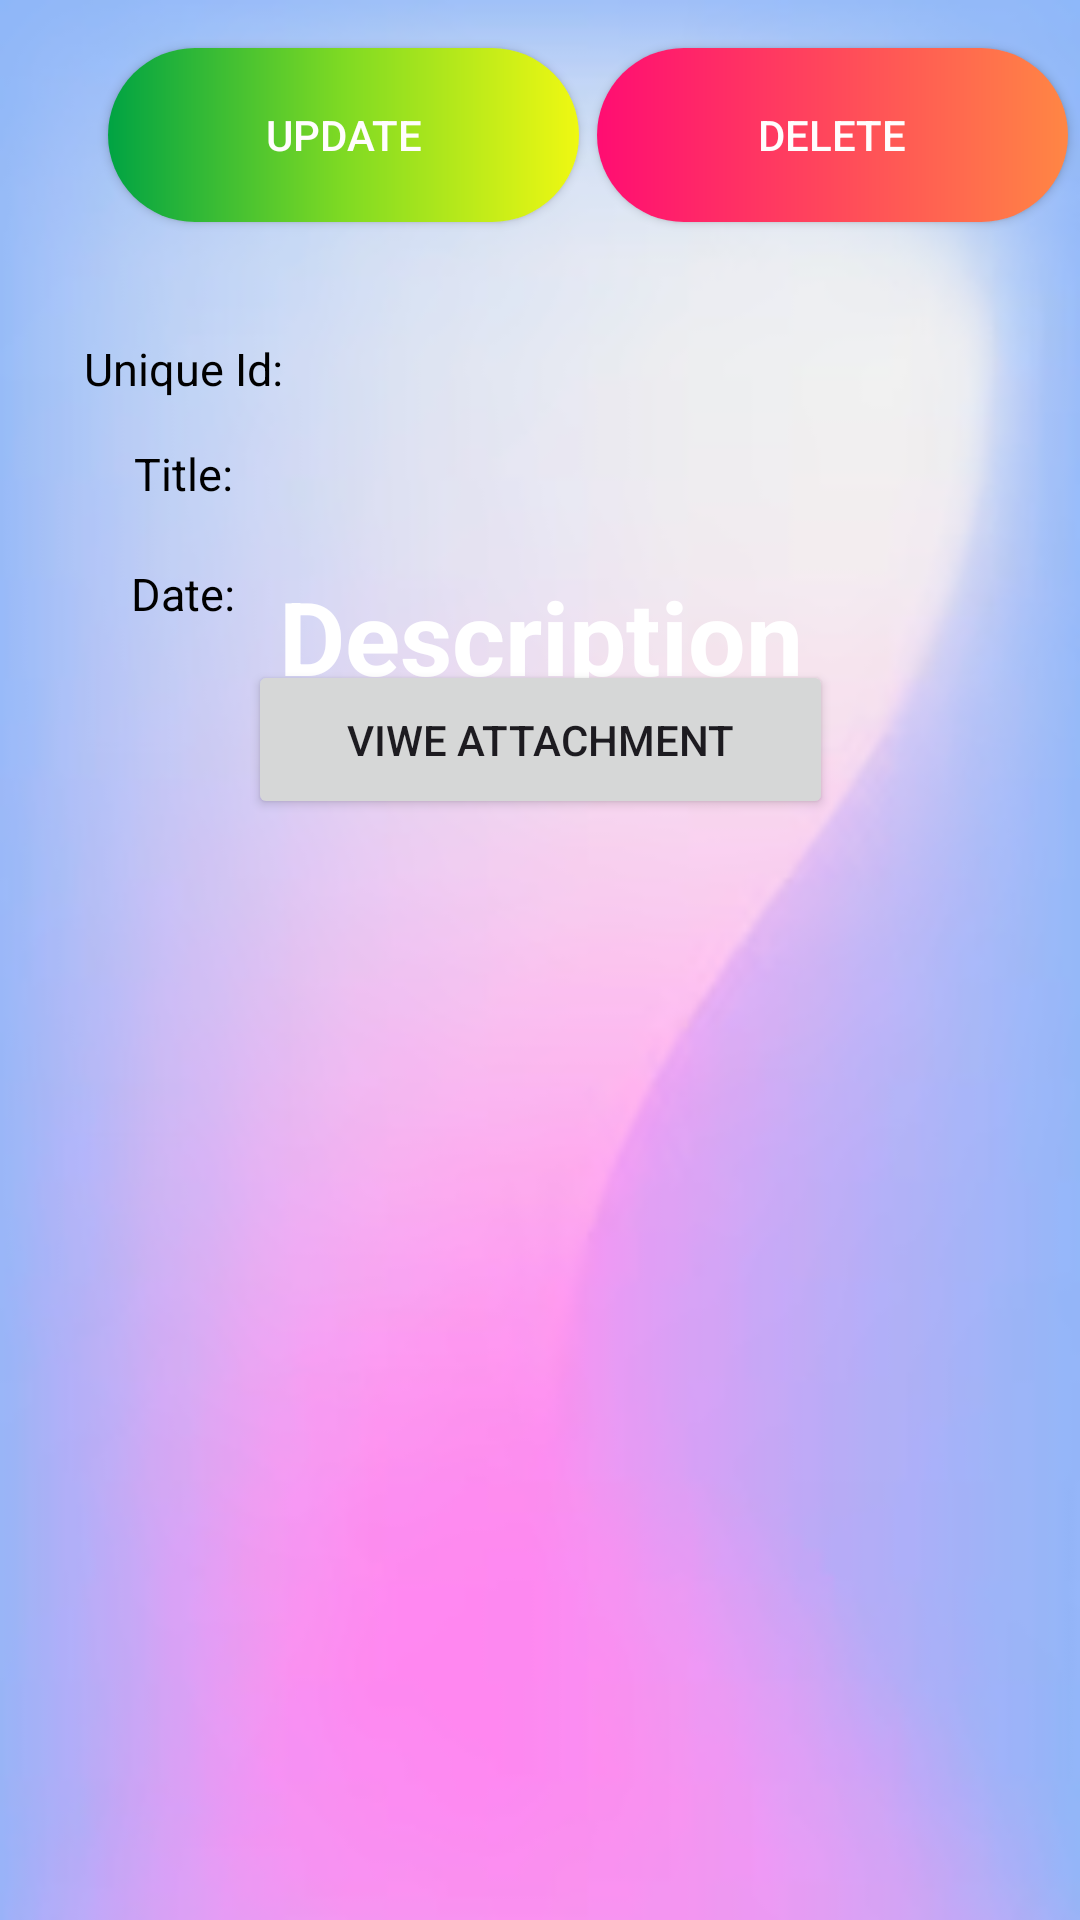

Reconstruct the res/layout file that produces this screen, plus the resources it refers to.
<!-- AndroidManifest.xml: application theme Theme.EmployeeData -->
<!-- res/layout/activity_employee_details.xml -->
<?xml version="1.0" encoding="utf-8"?>
<androidx.constraintlayout.widget.ConstraintLayout xmlns:android="http://schemas.android.com/apk/res/android"
    xmlns:app="http://schemas.android.com/apk/res-auto"
    xmlns:tools="http://schemas.android.com/tools"
    android:layout_width="match_parent"
    android:layout_height="match_parent"
    android:background="@drawable/img_1"
    tools:context=".EmployeeDetailsActivity">

    <android.widget.Button
        android:id="@+id/btnUpdate"
        android:layout_width="157dp"
        android:layout_height="58dp"
        android:background="@drawable/button2gradient"
        android:textColor="#FFFDFD"
        android:layout_marginStart="36dp"
        android:text="Update"
        app:layout_constraintBottom_toBottomOf="@+id/btnDelete"
        app:layout_constraintStart_toStartOf="parent"
        app:layout_constraintTop_toTopOf="@+id/btnDelete"
        app:layout_constraintVertical_bias="1.0" />

    <android.widget.Button
        android:id="@+id/btnDelete"
        android:layout_width="157dp"
        android:layout_height="58dp"
        android:background="@drawable/button1gradient"
        android:textColor="#FFFDFD"
        android:layout_marginTop="16dp"
        android:text="Delete"
        app:layout_constraintEnd_toEndOf="parent"
        app:layout_constraintHorizontal_bias="0.606"
        app:layout_constraintStart_toEndOf="@+id/btnUpdate"
        app:layout_constraintTop_toTopOf="parent" />

    <LinearLayout
        android:id="@+id/linearLayout"
        android:layout_width="match_parent"
        android:layout_height="wrap_content"
        android:layout_marginTop="88dp"
        android:orientation="vertical"
        app:layout_constraintEnd_toEndOf="parent"
        app:layout_constraintHorizontal_bias="0.0"
        app:layout_constraintStart_toStartOf="parent"
        app:layout_constraintTop_toTopOf="parent">


        <LinearLayout
            android:id="@+id/id_lin"
            android:layout_width="match_parent"
            android:layout_height="30dp"
            android:layout_marginLeft="10dp"
            android:layout_marginTop="20dp"
            android:layout_marginRight="10dp"
            android:orientation="horizontal"
            android:weightSum="2"

            >

            <LinearLayout
                android:layout_width="0dp"
                android:layout_height="match_parent"
                android:layout_weight="0.6"
                >

                <TextView
                    android:layout_width="match_parent"
                    android:layout_height="wrap_content"
                    android:layout_gravity="center"
                    android:gravity="center"
                    android:text="Unique Id:"
                    android:textColor="@color/black"
                    android:textSize="15sp" />

            </LinearLayout>

            <LinearLayout
                android:layout_width="0dp"
                android:layout_height="match_parent"
                android:layout_weight="1.4">

                <TextView
                    android:id="@+id/tvEmpId"
                    android:layout_width="match_parent"
                    android:layout_height="wrap_content"
                    android:layout_gravity="center"
                    android:gravity="center"
                    android:text=""
                    android:textColor="@color/black"
                    android:textSize="15sp"

                    />

            </LinearLayout>


        </LinearLayout>


        <LinearLayout
            android:id="@+id/contact_lin"
            android:layout_width="match_parent"
            android:layout_height="40dp"
            android:layout_marginLeft="10dp"
            android:layout_marginRight="10dp"
            android:orientation="horizontal"
            android:weightSum="2">

            <LinearLayout
                android:layout_width="0dp"
                android:layout_height="match_parent"
                android:layout_weight="0.6"
           >

                <TextView
                    android:layout_width="match_parent"
                    android:layout_height="wrap_content"
                    android:layout_gravity="center"
                    android:gravity="center"
                    android:text="Title:"
                    android:textColor="@color/black"
                    android:textSize="15sp" />

            </LinearLayout>

            <LinearLayout
                android:layout_width="0dp"
                android:layout_height="match_parent"
                android:layout_weight="1.4">

                <TextView
                    android:id="@+id/tvEmpName"
                    android:layout_width="match_parent"
                    android:layout_height="wrap_content"
                    android:layout_gravity="center"
                    android:gravity="center"
                    android:text=""
                    android:textColor="@color/black"
                    android:textSize="20sp"

                    />

            </LinearLayout>


        </LinearLayout>

        <LinearLayout

            android:layout_width="match_parent"
            android:layout_height="40dp"
            android:layout_marginLeft="10dp"
            android:layout_marginRight="10dp"
            android:orientation="horizontal"
            android:weightSum="2"

            >

            <LinearLayout
                android:layout_width="0dp"
                android:layout_height="match_parent"
                android:layout_weight="0.6"
           >

                <TextView
                    android:layout_width="match_parent"
                    android:layout_height="wrap_content"
                    android:layout_gravity="center"
                    android:gravity="center"
                    android:text="Date:"
                    android:textColor="@color/black"
                    android:textSize="15sp"


                    />

            </LinearLayout>

            <LinearLayout
                android:layout_width="0dp"
                android:layout_height="match_parent"
                android:layout_weight="1.4">

                <TextView
                    android:id="@+id/tvEmpAge"
                    android:layout_width="match_parent"
                    android:layout_height="wrap_content"
                    android:layout_gravity="center"
                    android:gravity="center"
                    android:text=""
                    android:textColor="@color/black"
                    android:textSize="20sp"

                    />

            </LinearLayout>


        </LinearLayout>


    </LinearLayout>

    <LinearLayout
        android:layout_width="394dp"
        android:layout_height="456dp"
        android:orientation="vertical"
        app:layout_constraintBottom_toBottomOf="parent"
        app:layout_constraintEnd_toEndOf="parent"
        app:layout_constraintStart_toStartOf="parent">

        <TextView
            android:layout_width="match_parent"
            android:layout_height="56dp"
            android:layout_gravity="center"

            android:gravity="center"
            android:text="Description"
            android:textColor="@color/white"
            android:textSize="34sp"


            android:textStyle="bold" />

        <ScrollView
            android:layout_width="379dp"
            android:layout_height="464dp"
            android:layout_marginLeft="15dp">

            <LinearLayout
                android:layout_width="match_parent"
                android:layout_height="match_parent"
                android:orientation="vertical">

                <TextView
                    android:id="@+id/tvEmpSalary"
                    android:layout_width="335dp"
                    android:layout_height="wrap_content"
                    android:layout_gravity="center"
                    android:text=""
                    android:textColor="@color/black"
                    android:textSize="20sp"

                    />

            </LinearLayout>
        </ScrollView>
    </LinearLayout>

    <android.widget.Button
        android:id="@+id/attachment"
        android:layout_width="195dp"
        android:layout_height="53dp"
        android:layout_marginTop="220dp"
        android:text="Viwe attachment"
        app:layout_constraintEnd_toEndOf="parent"
        app:layout_constraintStart_toStartOf="parent"
        app:layout_constraintTop_toTopOf="parent" />

</androidx.constraintlayout.widget.ConstraintLayout>
<!-- resources referenced by this layout -->
<resources>
  <color name="black">#FF000000</color>
  <color name="white">#FFFFFFFF</color>
  <!-- drawable button1gradient (drawable) -->
  <?xml version="1.0" encoding="utf-8"?>
  <shape xmlns:android="http://schemas.android.com/apk/res/android">
           <corners
               android:radius="30dp"/>
      <gradient
          android:centerColor="#FF485B"
          android:endColor="#FF8644"
          android:startColor="#FF0D72"/>
  </shape>
  <!-- drawable button2gradient (drawable) -->
  <?xml version="1.0" encoding="utf-8"?>
  <shape xmlns:android="http://schemas.android.com/apk/res/android">
      <corners
          android:radius="30dp"/>
      <gradient
          android:centerColor="#7FDA23"
          android:endColor="#EFF812"
          android:startColor="#00A343"/>
  </shape>
  <!-- drawable img_1: png bitmap (drawable, 81667 bytes) -->
  <style name="Theme.EmployeeData" parent="Base.Theme.EmployeeData" />
  <style name="Base.Theme.EmployeeData" parent="Theme.Material3.DayNight.NoActionBar">
          
          
      </style>
</resources>
